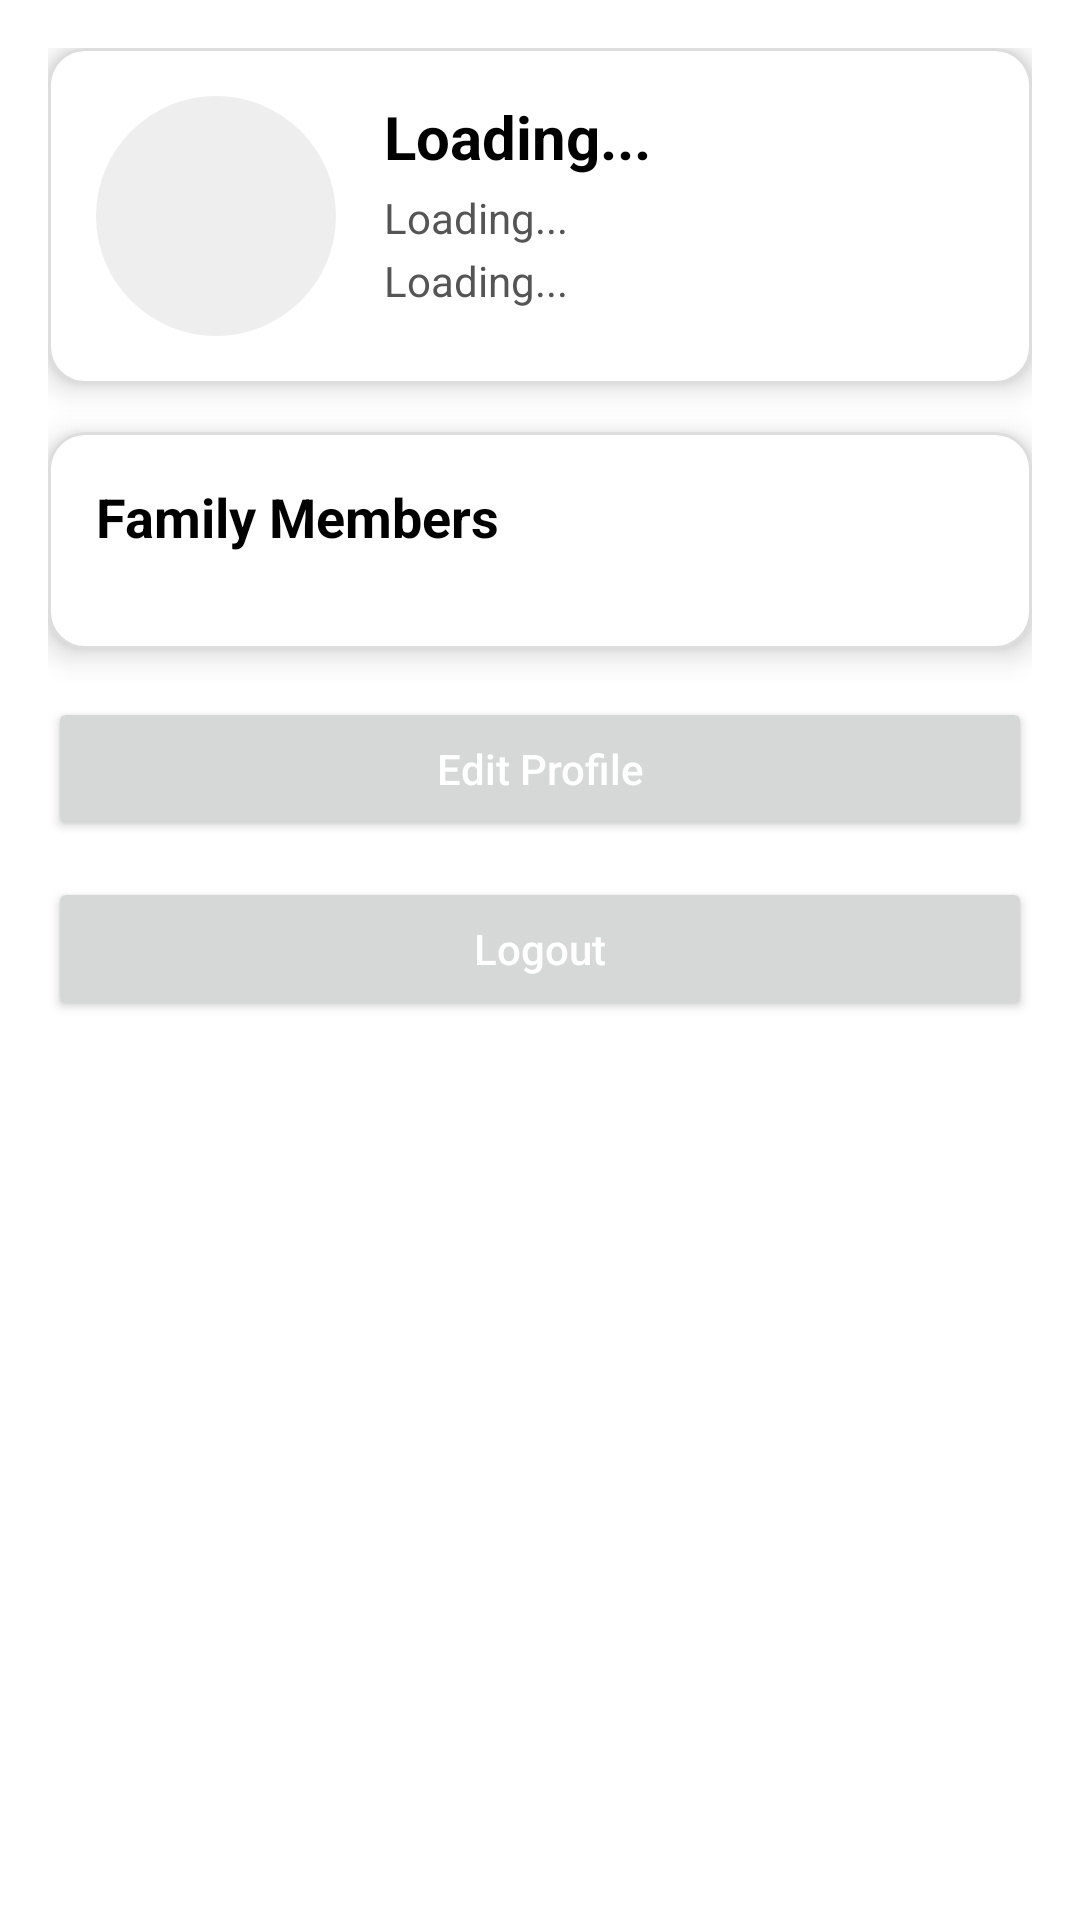

The Android layout XML behind this screen, and the referenced resources:
<!-- AndroidManifest.xml: application theme Theme.SheShield0 -->
<!-- res/layout/fragment_profile.xml -->
<?xml version="1.0" encoding="utf-8"?>
<ScrollView xmlns:android="http://schemas.android.com/apk/res/android"
    android:layout_width="match_parent"
    android:layout_height="match_parent"
    android:background="@android:color/white"
    android:padding="16dp"
    android:fillViewport="true">

    <LinearLayout
        android:layout_width="match_parent"
        android:layout_height="wrap_content"
        android:orientation="vertical">

        
        <LinearLayout
            android:layout_width="match_parent"
            android:layout_height="wrap_content"
            android:orientation="horizontal"
            android:background="@drawable/card_background"
            android:padding="16dp"
            android:elevation="6dp"
            android:layout_marginBottom="16dp"
            android:clipToOutline="true">

            <ImageView
                android:id="@+id/ivProfilePic"
                android:layout_width="80dp"
                android:layout_height="80dp"
                android:src="@drawable/image"
                android:scaleType="centerCrop"
                android:layout_marginEnd="16dp"
                android:background="@drawable/circle_bg"
                android:contentDescription="Profile Picture" />

            <LinearLayout
                android:layout_width="0dp"
                android:layout_height="wrap_content"
                android:layout_weight="1"
                android:orientation="vertical">

                <TextView
                    android:id="@+id/tvUserName"
                    android:layout_width="wrap_content"
                    android:layout_height="wrap_content"
                    android:text="Loading..."
                    android:textSize="20sp"
                    android:textStyle="bold"
                    android:textColor="@android:color/black" />

                <TextView
                    android:id="@+id/tvUserEmail"
                    android:layout_width="wrap_content"
                    android:layout_height="wrap_content"
                    android:text="Loading..."
                    android:textSize="14sp"
                    android:textColor="#555555"
                    android:layout_marginTop="4dp"/>

                <TextView
                    android:id="@+id/tvUserPhone"
                    android:layout_width="wrap_content"
                    android:layout_height="wrap_content"
                    android:text="Loading..."
                    android:textSize="14sp"
                    android:textColor="#555555"
                    android:layout_marginTop="2dp"/>
            </LinearLayout>
        </LinearLayout>

        
        <LinearLayout
            android:layout_width="match_parent"
            android:layout_height="wrap_content"
            android:orientation="vertical"
            android:background="@drawable/card_background"
            android:padding="16dp"
            android:elevation="6dp"
            android:clipToOutline="true"
            android:layout_marginBottom="16dp">

            <TextView
                android:layout_width="wrap_content"
                android:layout_height="wrap_content"
                android:text="Family Members"
                android:textSize="18sp"
                android:textStyle="bold"
                android:textColor="@android:color/black"
                android:layout_marginBottom="8dp" />

            <androidx.recyclerview.widget.RecyclerView
                android:id="@+id/rvFamily"
                android:layout_width="match_parent"
                android:layout_height="wrap_content"
                android:clipToPadding="false"
                android:paddingBottom="8dp" />

            <TextView
                android:id="@+id/tvNoFamily"
                android:layout_width="match_parent"
                android:layout_height="wrap_content"
                android:text="No family members added"
                android:textSize="14sp"
                android:textColor="#777777"
                android:gravity="center"
                android:padding="16dp"
                android:visibility="gone" />
        </LinearLayout>

        
        <Button
            android:id="@+id/btnEditProfile"
            android:layout_width="match_parent"
            android:layout_height="wrap_content"
            android:text="Edit Profile"
            android:textAllCaps="false"
            android:textColor="@android:color/white"
            android:padding="12dp"
            android:layout_marginBottom="12dp"/>

        
        <Button
            android:id="@+id/btnLogout"
            android:layout_width="match_parent"
            android:layout_height="wrap_content"
            android:text="Logout"
            android:textAllCaps="false"
            android:textColor="@android:color/white"
            android:padding="12dp"
            android:layout_marginBottom="16dp"/>

    </LinearLayout>
</ScrollView>
<!-- resources referenced by this layout -->
<resources>
  <!-- drawable card_background (drawable) -->
  <shape xmlns:android="http://schemas.android.com/apk/res/android"
      android:shape="rectangle">
      <solid android:color="@android:color/white"/>
      <corners android:radius="12dp"/>
      <padding android:left="8dp" android:top="8dp" android:right="8dp" android:bottom="8dp"/>
      <stroke android:width="1dp" android:color="#DDDDDD"/>
  </shape>
  <!-- drawable circle_bg (drawable) -->
  <?xml version="1.0" encoding="utf-8"?>
      <shape xmlns:android="http://schemas.android.com/apk/res/android"
          android:shape="oval">
          <solid android:color="#EEEEEE"/>
      </shape>
  <style name="Theme.SheShield0" parent="Theme.MaterialComponents.DayNight.DarkActionBar">
          
          <item name="colorPrimary">@color/app_bar_color</item>
          <item name="colorPrimaryVariant">@color/purple_700</item>
          <item name="colorOnPrimary">@color/white</item>
          
          <item name="colorSecondary">@color/teal_200</item>
          <item name="colorSecondaryVariant">@color/teal_700</item>
          <item name="colorOnSecondary">@color/black</item>
          
          <item name="android:statusBarColor">?attr/colorPrimaryVariant</item>
          
      </style>
  <color name="app_bar_color">#683A2C</color>
  <color name="purple_700">#FF3700B3</color>
  <color name="white">#FFFFFFFF</color>
  <color name="teal_200">#FF03DAC5</color>
  <color name="teal_700">#FF018786</color>
  <color name="black">#FF000000</color>
</resources>
